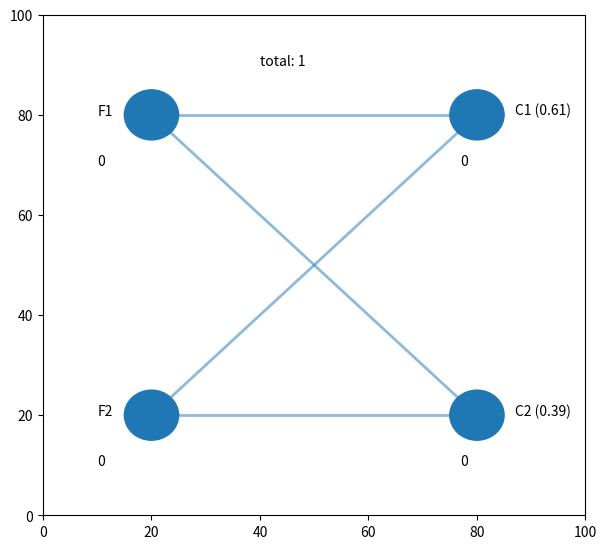

Recreate this plot in Python.
from matplotlib import pyplot as plt
from matplotlib import animation
import random
from datetime import datetime

PF1 = 0.2 # вероятность срабатывания нейрона F1 (например, внешний сигнал с рецептора)
PF2 = 0.9 # вероятность срабатывания нейрона F2 (например, внешний сигнал с рецептора)

PW1 = 0.8 # вероятность срабатывания связи F1 -> C1 (результат деления веса нейрона F1 на вес связи с C1)
PW2 = 0.2 # вероятность срабатывания связи F1 -> C2 (результат деления веса нейрона F1 на вес связи с C2)
PW3 = 0.6 # вероятность срабатывания связи F2 -> C1 (результат деления веса нейрона F2 на вес связи с C1)
PW4 = 0.4 # вероятность срабатывания связи F2 -> C2 (результат деления веса нейрона F2 на вес связи с C2)

random.seed(datetime.now().timestamp())
rnd = random.random

fig = plt.figure()
fig.set_dpi(100)
fig.set_size_inches(7, 6.5)

ax = plt.axes(xlim=(0, 100), ylim=(0, 100))

# нейроны AND
F1 = plt.Circle((20, 80), 5, zorder=2)
F2 = plt.Circle((20, 20), 5, zorder=2)

# нейроны OR
C1 = plt.Circle((80, 80), 5, zorder=2)
C2 = plt.Circle((80, 20), 5, zorder=2)

# связи
W1 = plt.Line2D((F1.center[0], C1.center[0]), (F1.center[1], C1.center[1]), lw=2, alpha=0.5, zorder=1)
W2 = plt.Line2D((F1.center[0], C2.center[0]), (F1.center[1], C2.center[1]), lw=2, alpha=0.5, zorder=1)
W3 = plt.Line2D((F2.center[0], C1.center[0]), (F2.center[1], C1.center[1]), lw=2, alpha=0.5, zorder=1)
W4 = plt.Line2D((F2.center[0], C2.center[0]), (F2.center[1], C2.center[1]), lw=2, alpha=0.5, zorder=1)

ax.add_patch(F1)
ax.add_patch(F2)

ax.add_patch(C1)
ax.add_patch(C2)

ax.add_line(W1)
ax.add_line(W2)
ax.add_line(W3)
ax.add_line(W4)

ax.text(x=10, y=80, s='F1')
F1_total = 0
F1_total_text = ax.text(x=10, y=70, s="0")

ax.text(x=10, y=20, s='F2')
F2_total = 0
F2_total_text = ax.text(x=10, y=10, s="0")

pf1 = PW1*PF1
pf2 = PW3*PF2
ax.text(x=87, y=80, s=f'C1 ({pf1+pf2-pf1*pf2:.2f})')
C1_total = 0
C1_total_text = ax.text(x=77, y=70, s="0")

pf1 = PW2*PF1
pf2 = PW4*PF2
ax.text(x=87, y=20, s=f'C2 ({pf1+pf2-pf1*pf2:.2f})')
C2_total = 0
C2_total_text = ax.text(x=77, y=10, s="0")

total = 0
total_text = ax.text(x=40, y=90, s="total: 0")

clock = 0

def animate(i):
    global clock
    global total
    global F1_total
    global F2_total
    global C1_total
    global C2_total
    clock += 1
    if clock % 2 == 0:
        total += 1
        total_text.set_text(f"total: {total}")
        spike1 = False
        spike2 = False
        if rnd() < PF1: # сработал нейрон F1
            F1_total += 1
            F1_total_text.set_text(f"{F1_total} ({F1_total/total:.2f})")
            F1.set_color("r")
            if rnd() < PW1: # сработала связь F1 -> C1
                spike1 = True
                W1.set_color("r")
            if rnd() < PW2: # сработала связь F1 -> C2
                spike2 = True
                W2.set_color("r")
        spike3 = False
        spike4 = False
        if rnd() < PF2: # сработал нейрон F2
            F2_total += 1
            F2_total_text.set_text(f"{F2_total} ({F2_total/total:.2f})")
            F2.set_color("r")
            if rnd() < PW3: # сработала связь F2 -> C1
                spike3 = True
                W3.set_color("r")
            if rnd() < PW4: # сработала связь F2 -> C2
                spike4 = True
                W4.set_color("r")
        if spike1 or spike3: # сработал нейрон C1
            C1_total += 1
            C1_total_text.set_text(f"{C1_total} ({C1_total/total:.2f})")
            C1.set_color("r")    
        if spike2 or spike4: # сработал нейрон C2
            C2_total += 1
            C2_total_text.set_text(f"{C2_total} ({C2_total/total:.2f})")
            C2.set_color("r")
    else:
        F1.set_color("C0")
        F2.set_color("C0")
        C1.set_color("C0")
        C2.set_color("C0")
        W1.set_color("C0")
        W2.set_color("C0")
        W3.set_color("C0")
        W4.set_color("C0")
    
    return W1, W2, W3, W4, F1, F2, C1, C2, total_text, F1_total_text, F2_total_text, C1_total_text, C2_total_text

anim = animation.FuncAnimation(fig, animate, frames=1000, interval=10, blit=True)

# mywriter = animation.FFMpegWriter(fps=30)
# anim.save('spike_animation.mp4', writer=mywriter)

plt.show()